Image classification data set "datasetcnn_crop_fromfile" (Juliapluum/Kitkat on GitHub). Class labels (2): chicken, not chicken.

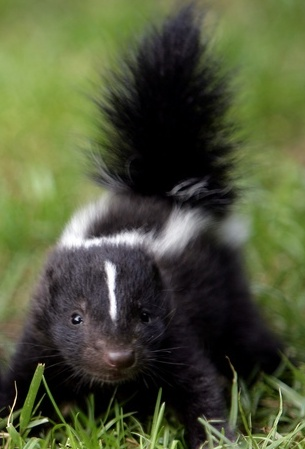
Label: not chicken

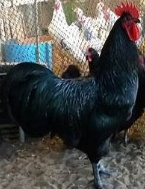
Label: chicken

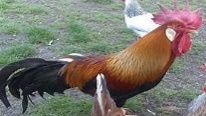
Label: chicken

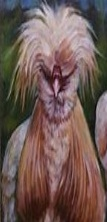
Label: chicken

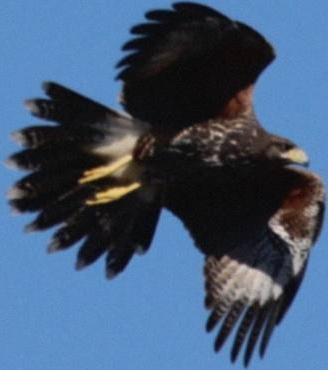
Label: not chicken

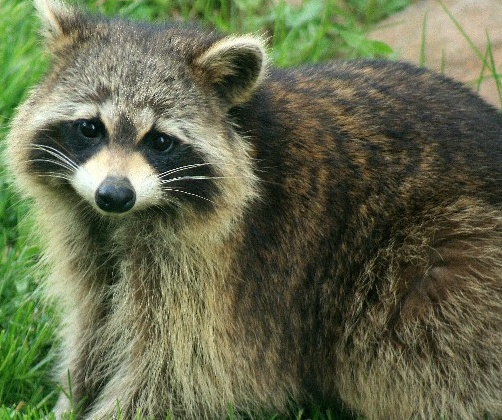
Label: not chicken
